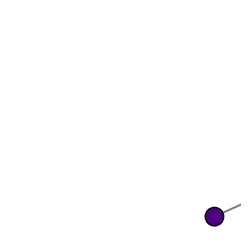

This figure's Python source:
import numpy as np
import matplotlib.pyplot as plt
from matplotlib.animation import FuncAnimation
from matplotlib import rc,rcParams

rc('animation',html='jshtml')
rcParams['animation.embed_limit'] = 2**128

m = 1
L = 5 # lado
l = 1

posi = np.random.uniform(0,L,size=(2))
ang = np.random.choice(np.linspace(0,2*np.pi,100))

posj = posi+l*[np.cos(ang),np.sin(ang)]

vels = np.random.rand(2,2)-0.5

pos = np.array([posi,posj])

''' Propiedades periódicas a la frontera
'''

def pperiod(pos,L):
  cmx,cmy = 0.5*(pos[0][0]+pos[1][0]),0.5*(pos[0][1]+pos[1][1])
  #cm = pos.mean(axis=0)
  if cmx>L:
       pos[0][0]-=L
       pos[1][0]-=L
  elif cmx<0:
       pos[0][0]+=L
       pos[1][0]+=L

  if cmy>L:
       pos[0][1]-=L
       pos[1][1]-=L
  elif cmy<0:
       pos[0][1]+=L
       pos[1][1]+=L
  return pos


''' Representación de las partículas '''
def circulos(ax,pos,r):
       circ = plt.Circle((pos[0][0],pos[0][1]),r,color='coral',ec='k')
       ax.add_patch(circ)
       circ = plt.Circle((pos[1][0],pos[1][1]),r,color='indigo',ec='k')
       ax.add_patch(circ)

''' Cálculo de la fuerza'''

def fuerza_enlace(pos,l):
  k=10
  fuerza = np.zeros((2,2))
  vecr = pos[1]-pos[0]
  r = np.linalg.norm(vecr)
  unir = vecr/r
  f1 = k*(r-l)*unir
  f2 = -k*(r-l)*unir
  fuerza[0]=f1
  fuerza[1]=f2
  return fuerza

#################################
fig,ax = plt.subplots(figsize=(3,3))


npasos = 1000000

t = 0
dt = 0.00001 # muy pequeño
G = []
conteo = 0
R = 0.2
for i in range(npasos):
   t += dt # t = t + dt
   f = fuerza_enlace(pos,l) # Calcula la fuerza
   acel = f/m
   vels = vels + acel*dt # La velocidad no es constante
   pos = pos + vels*dt # Este paso es la integración numérica

   pperiod(pos,L)
   if i%(npasos/100)==0:
      G.append(pos)
   if i%(npasos/10)==0:
      conteo += 1
      print('>'*conteo+'-'*(10-conteo))

def pelicula(i):
    ax.clear()
    ax.set_aspect(1)
    ax.axis('off')
    plt.xlim(0,L) # ax.set_xlim(0,L)
    plt.ylim(0,L) # ax.set_ylim(0,L)
    plt.plot([G[i][0][0],G[i][1][0]],[G[i][0][1],G[i][1][1]],c='gray',zorder=-1)
    circulos(ax,G[i],R)
    #plt.scatter(G[i][:,0],G[i][:,1],s=100,c=range(N),cmap='rainbow',ec='k')

anim = FuncAnimation(fig,pelicula,frames=range(len(G)))
#anim.save('enlace.gif')
anim.save('enlace.gif', writer='pillow', fps=50)
